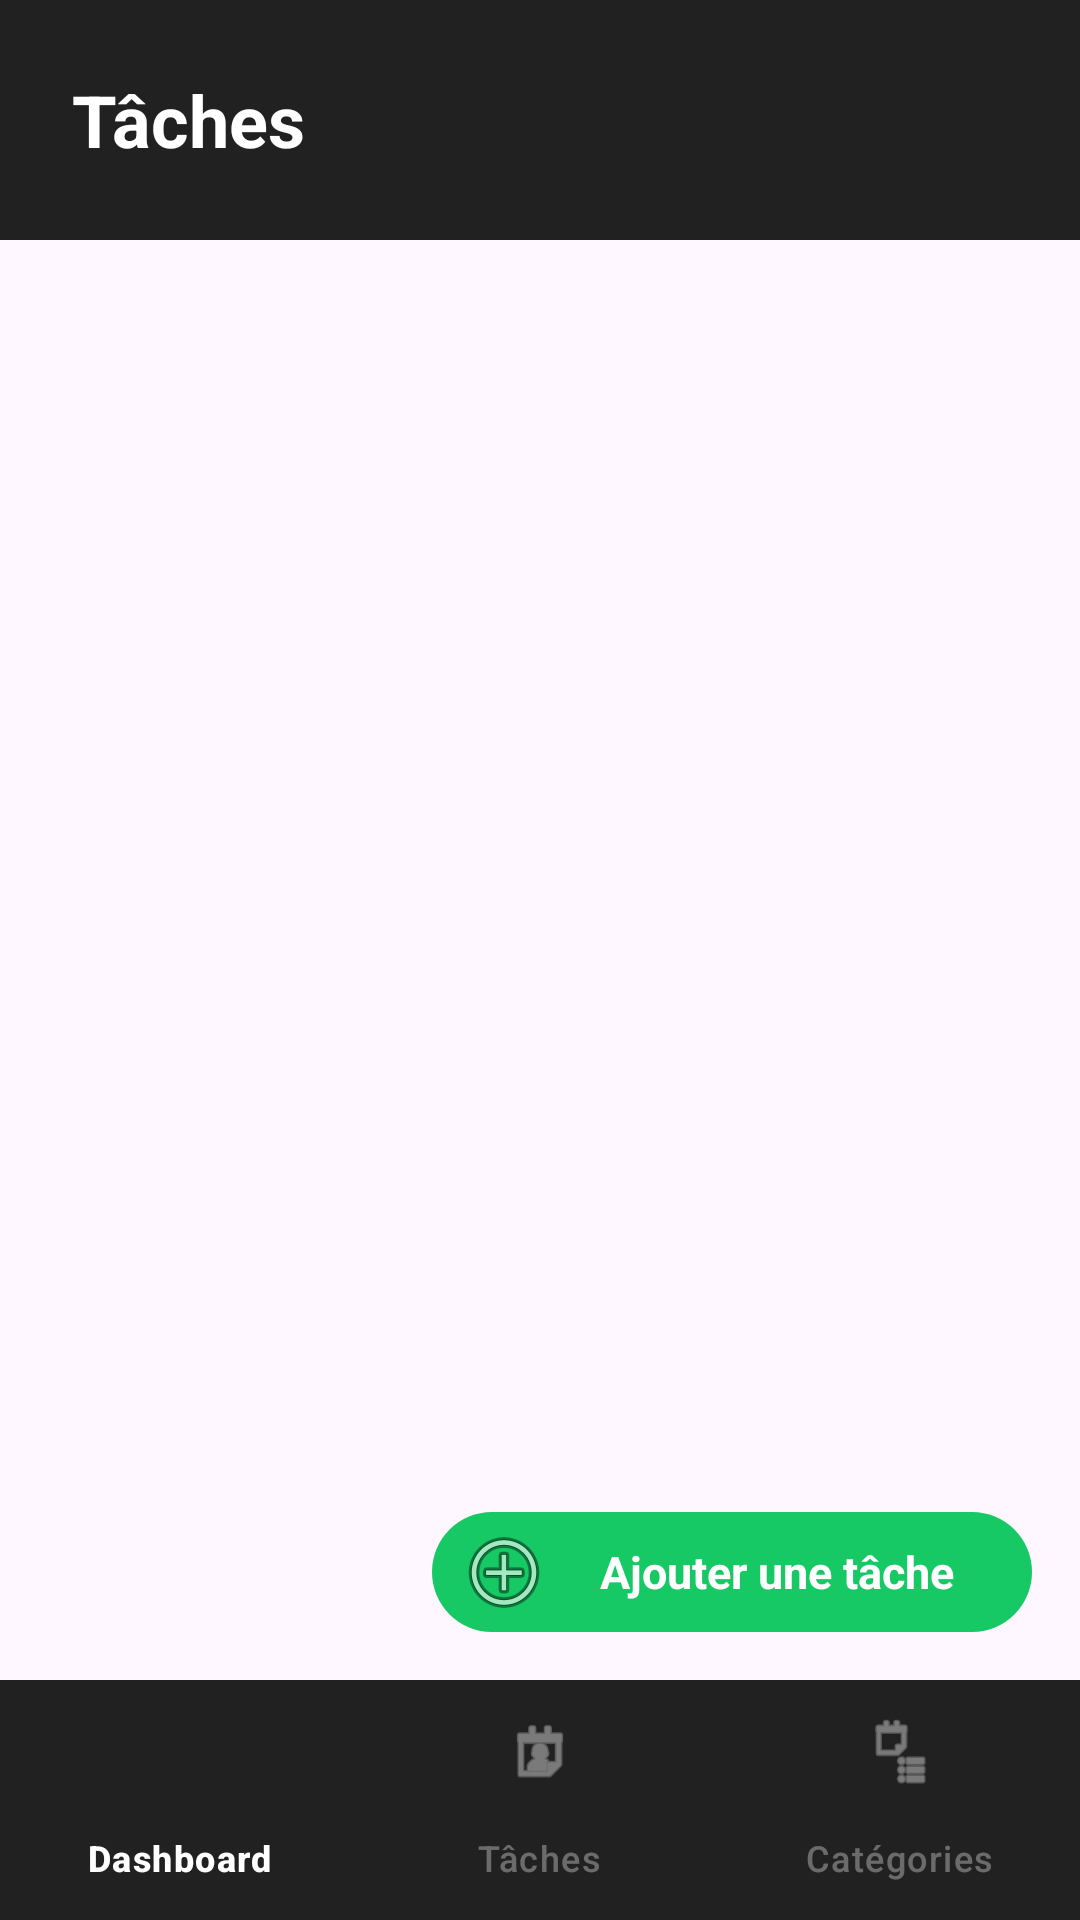

Android layout source for this screen:
<!-- AndroidManifest.xml: application theme Theme.Todolist_V2 -->
<!-- res/layout/activity_main_task.xml -->
<?xml version="1.0" encoding="utf-8"?>
<androidx.constraintlayout.widget.ConstraintLayout
    xmlns:android="http://schemas.android.com/apk/res/android"
    xmlns:app="http://schemas.android.com/apk/res-auto"
    xmlns:tools="http://schemas.android.com/tools"
    android:id="@+id/main"
    android:layout_width="match_parent"
    android:layout_height="match_parent"
    tools:context=".crud_task.MainActivityTask">

    
    <TextView
        android:id="@+id/tv_titre"
        android:layout_width="0dp"
        android:layout_height="80dp"
        android:paddingLeft="24dp"
        android:background="#212121"
        android:gravity="center_vertical"
        android:text="Tâches"
        android:textColor="@android:color/white"
        android:textSize="24sp"
        android:textStyle="bold"
        app:layout_constraintBottom_toTopOf="@id/recycler_task"
        app:layout_constraintEnd_toEndOf="parent"
        app:layout_constraintStart_toStartOf="parent"
        app:layout_constraintTop_toTopOf="parent" />

    
    <androidx.recyclerview.widget.RecyclerView
        android:id="@+id/recycler_task"
        android:layout_width="0dp"
        android:layout_height="0dp"
        app:layout_constraintBottom_toTopOf="@id/bottom_navigation"
        app:layout_constraintEnd_toEndOf="parent"
        app:layout_constraintHorizontal_bias="1.0"
        app:layout_constraintStart_toStartOf="parent"
        app:layout_constraintTop_toBottomOf="@id/tv_titre"
        tools:listitem="item_task" />

    

    

    <LinearLayout
        android:id="@+id/tache_ajouter"
        android:layout_width="200dp"
        android:layout_height="40dp"
        android:layout_margin="16dp"
        android:layout_marginBottom="16dp"
        android:background="@drawable/rounded_background"
        android:gravity="center_vertical"
        android:orientation="horizontal"
        app:layout_constraintBottom_toBottomOf="@id/recycler_task"
        app:layout_constraintEnd_toEndOf="parent"
        app:layout_constraintHorizontal_bias="1.0"
        app:layout_constraintStart_toStartOf="parent">

        
        <ImageButton
            android:id="@+id/tache_ajouter_button"
            android:layout_width="48dp"
            android:layout_height="48dp"
            android:background="@android:color/transparent"
            android:contentDescription="btn_sup"
            android:src="@android:drawable/ic_menu_add" />

        
        <TextView
            android:id="@+id/texte_ajout_task"
            android:layout_width="wrap_content"
            android:layout_height="wrap_content"
            android:layout_marginLeft="8dp"
            android:text="Ajouter une tâche"
            android:textColor="@android:color/white"
            android:textSize="15sp"
            android:textStyle="bold" />
    </LinearLayout>

    <com.google.android.material.bottomnavigation.BottomNavigationView
        android:id="@+id/bottom_navigation"
        android:layout_width="0dp"
        android:layout_height="wrap_content"
        android:background="#212121"
        app:itemIconTint="@drawable/bottom_navigation_icon_color"
        app:itemTextColor="@drawable/bottom_navigation_text_color"
        app:layout_constraintBottom_toBottomOf="parent"
        app:layout_constraintEnd_toEndOf="parent"
        app:layout_constraintHorizontal_bias="1.0"
        app:layout_constraintStart_toStartOf="parent"
        app:menu="@menu/bottom_nav_menu" />

</androidx.constraintlayout.widget.ConstraintLayout>
<!-- resources referenced by this layout -->
<resources>
  <!-- drawable bottom_navigation_icon_color (drawable) -->
  <?xml version="1.0" encoding="utf-8"?>
  <selector xmlns:android="http://schemas.android.com/apk/res/android">
      <item
          android:color="#000"
          android:state_checked="true"
          android:background="@android:color/white"
          />
      <item android:color="#AAFFFFFF" />
  </selector>
  <!-- drawable bottom_navigation_text_color (drawable) -->
  <?xml version="1.0" encoding="utf-8"?>
  <selector xmlns:android="http://schemas.android.com/apk/res/android">
      <item android:color="#FFFFFF" android:state_checked="true" />
      <item android:alpha="0.5" android:color="#AAFFFFFF" />
  </selector>
  <!-- drawable rounded_background (drawable) -->
  <?xml version="1.0" encoding="utf-8"?>
  <shape xmlns:android="http://schemas.android.com/apk/res/android"
      android:shape="rectangle">
      <solid android:color="#17C964" /> 
      <corners android:radius="124dp" /> 
  </shape>
  <style name="Theme.Todolist_V2" parent="Base.Theme.Todolist_V2" />
  <style name="Base.Theme.Todolist_V2" parent="Theme.Material3.DayNight.NoActionBar">
          
          
      </style>
</resources>
